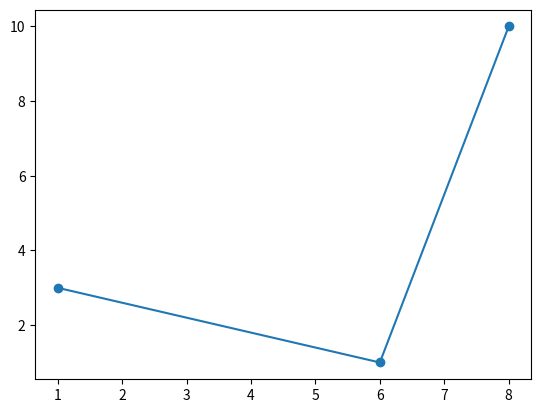

Generate this figure with matplotlib:
import matplotlib.pyplot as plt
import numpy as np

xpoints = np.array([1, 6, 8])
ypoints = np.array([3, 1, 10])

plt.plot(xpoints, ypoints, marker='o')
plt.show()


# program--2